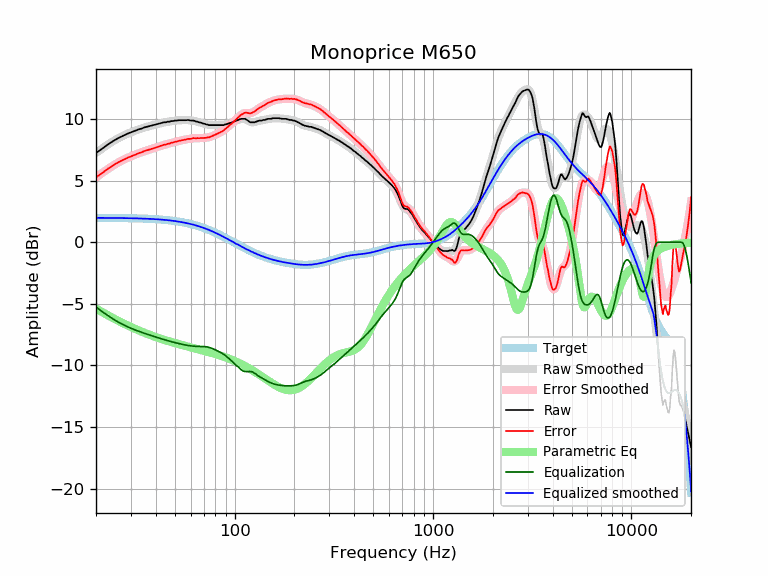

Data behind this chart, as committed beside it:
frequency, raw, error, smoothed, error_smoothed, equalization, parametric_eq, equalized_raw, equalized_smoothed, target
20, 7.26, 5.28, 7.25, 5.27, -5.27, -5.38, 1.99, 1.98, 1.98
21, 7.48, 5.50, 7.50, 5.52, -5.52, -5.58, 1.96, 1.98, 1.98
22, 7.72, 5.74, 7.73, 5.75, -5.75, -5.76, 1.97, 1.98, 1.98
23, 7.95, 5.97, 7.94, 5.96, -5.96, -5.94, 1.99, 1.98, 1.98
24, 8.14, 6.17, 8.13, 6.16, -6.16, -6.10, 1.98, 1.98, 1.97
25, 8.32, 6.35, 8.31, 6.33, -6.33, -6.25, 1.99, 1.97, 1.97
26, 8.47, 6.50, 8.46, 6.49, -6.49, -6.39, 1.98, 1.97, 1.97
27, 8.60, 6.64, 8.60, 6.63, -6.63, -6.53, 1.97, 1.97, 1.97
28, 8.72, 6.76, 8.72, 6.76, -6.76, -6.65, 1.96, 1.96, 1.96
29, 8.83, 6.87, 8.83, 6.88, -6.88, -6.77, 1.96, 1.96, 1.96
30, 8.92, 6.97, 8.93, 6.98, -6.98, -6.88, 1.94, 1.95, 1.95
31, 9.01, 7.06, 9.02, 7.07, -7.07, -6.98, 1.94, 1.95, 1.95
32, 9.09, 7.15, 9.10, 7.16, -7.16, -7.08, 1.93, 1.94, 1.94
33, 9.18, 7.25, 9.17, 7.24, -7.24, -7.17, 1.94, 1.93, 1.93
34, 9.23, 7.30, 9.24, 7.32, -7.32, -7.26, 1.92, 1.93, 1.93
35, 9.32, 7.40, 9.31, 7.39, -7.39, -7.34, 1.93, 1.92, 1.92
36, 9.37, 7.46, 9.37, 7.45, -7.45, -7.42, 1.92, 1.91, 1.91
37, 9.42, 7.52, 9.42, 7.52, -7.52, -7.49, 1.90, 1.90, 1.90
38, 9.46, 7.57, 9.47, 7.58, -7.58, -7.56, 1.88, 1.89, 1.89
39, 9.51, 7.63, 9.52, 7.64, -7.64, -7.63, 1.88, 1.88, 1.88
40, 9.56, 7.69, 9.57, 7.69, -7.69, -7.69, 1.87, 1.87, 1.87
41, 9.60, 7.74, 9.61, 7.75, -7.75, -7.75, 1.85, 1.86, 1.86
42, 9.65, 7.80, 9.65, 7.80, -7.80, -7.81, 1.85, 1.85, 1.85
43, 9.70, 7.86, 9.69, 7.85, -7.85, -7.86, 1.85, 1.84, 1.84
44, 9.74, 7.92, 9.72, 7.90, -7.90, -7.91, 1.84, 1.82, 1.82
45, 9.74, 7.93, 9.75, 7.95, -7.95, -7.96, 1.79, 1.81, 1.81
46, 9.79, 8.00, 9.78, 7.99, -7.99, -8.01, 1.80, 1.79, 1.79
47, 9.79, 8.01, 9.81, 8.03, -8.03, -8.06, 1.76, 1.78, 1.78
48, 9.84, 8.08, 9.83, 8.07, -8.07, -8.10, 1.77, 1.76, 1.76
49, 9.84, 8.10, 9.85, 8.11, -8.11, -8.14, 1.73, 1.74, 1.74
50, 9.88, 8.16, 9.87, 8.15, -8.15, -8.18, 1.73, 1.72, 1.72
51, 9.88, 8.18, 9.88, 8.18, -8.18, -8.22, 1.70, 1.70, 1.70
52, 9.90, 8.22, 9.90, 8.21, -8.21, -8.26, 1.69, 1.68, 1.68
53, 9.91, 8.25, 9.91, 8.25, -8.25, -8.30, 1.67, 1.66, 1.66
54, 9.91, 8.27, 9.91, 8.28, -8.28, -8.33, 1.64, 1.64, 1.64
55, 9.91, 8.30, 9.92, 8.30, -8.30, -8.37, 1.61, 1.61, 1.61
56, 9.91, 8.32, 9.92, 8.33, -8.33, -8.40, 1.58, 1.59, 1.59
57, 9.91, 8.35, 9.92, 8.35, -8.35, -8.43, 1.56, 1.56, 1.56
58, 9.93, 8.39, 9.91, 8.38, -8.38, -8.46, 1.56, 1.54, 1.54
59, 9.91, 8.40, 9.91, 8.39, -8.39, -8.50, 1.52, 1.51, 1.51
60, 9.88, 8.40, 9.89, 8.41, -8.41, -8.53, 1.47, 1.48, 1.48
61, 9.88, 8.43, 9.88, 8.43, -8.43, -8.56, 1.46, 1.45, 1.45
62, 9.88, 8.46, 9.86, 8.44, -8.44, -8.59, 1.45, 1.42, 1.42
63, 9.84, 8.45, 9.84, 8.44, -8.44, -8.61, 1.40, 1.39, 1.39
64, 9.80, 8.44, 9.81, 8.45, -8.45, -8.64, 1.35, 1.36, 1.36
65, 9.79, 8.46, 9.78, 8.45, -8.45, -8.67, 1.34, 1.33, 1.33
66, 9.74, 8.44, 9.75, 8.46, -8.46, -8.70, 1.29, 1.30, 1.30
67, 9.72, 8.46, 9.72, 8.46, -8.46, -8.73, 1.26, 1.26, 1.26
68, 9.70, 8.47, 9.69, 8.46, -8.46, -8.75, 1.24, 1.23, 1.23
69, 9.65, 8.46, 9.66, 8.46, -8.46, -8.78, 1.19, 1.19, 1.19
70, 9.63, 8.47, 9.63, 8.47, -8.47, -8.81, 1.16, 1.16, 1.16
71, 9.60, 8.48, 9.60, 8.48, -8.48, -8.83, 1.12, 1.12, 1.12
72, 9.56, 8.48, 9.57, 8.49, -8.49, -8.86, 1.07, 1.08, 1.08
73, 9.56, 8.52, 9.55, 8.50, -8.50, -8.89, 1.06, 1.05, 1.05
74, 9.51, 8.50, 9.53, 8.53, -8.53, -8.91, 0.98, 1.01, 1.01
75, 9.51, 8.54, 9.52, 8.55, -8.55, -8.94, 0.96, 0.97, 0.97
76, 9.51, 8.58, 9.51, 8.58, -8.58, -8.97, 0.93, 0.93, 0.93
77, 9.51, 8.62, 9.51, 8.62, -8.62, -8.99, 0.89, 0.89, 0.89
78, 9.51, 8.66, 9.51, 8.66, -8.66, -9.02, 0.85, 0.85, 0.85
79, 9.51, 8.70, 9.51, 8.70, -8.70, -9.05, 0.81, 0.81, 0.81
... 553 more rows
